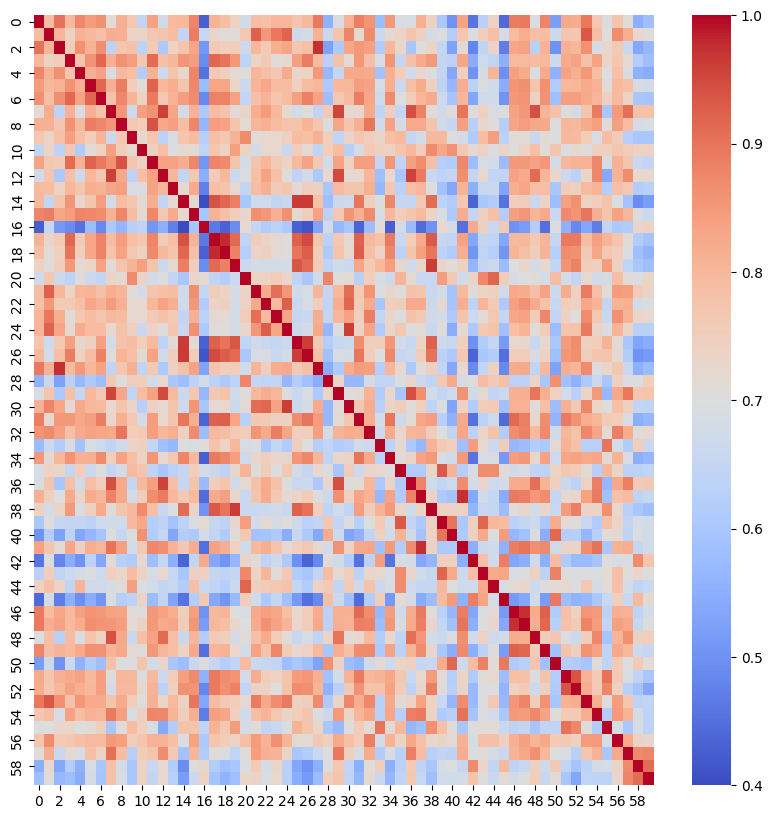

The table this chart was drawn from, first rows:
0, 1, 2, 3, 4, 5, 6, 7, 8, 9, 10, 11, 12, 13, 14, 15, 16, 17, 18, 19, 20, 21, 22, 23
1, 0.7905, 0.903, 0.7995, 0.8744, 0.8462, 0.8618, 0.7122, 0.8138, 0.7701, 0.6417, 0.8348, 0.674, 0.7942, 0.8001, 0.8793, 0.4258, 0.8098, 0.7874, 0.7409, 0.6731, 0.7905, 0.7822, 0.8038
0.7905, 1, 0.8048, 0.7417, 0.8106, 0.7978, 0.7825, 0.8195, 0.8125, 0.7348, 0.7354, 0.77, 0.7765, 0.7912, 0.6465, 0.8893, 0.6543, 0.7296, 0.7076, 0.7063, 0.7675, 0.9239, 0.8501, 0.8946
0.903, 0.8048, 1, 0.7577, 0.8618, 0.8122, 0.8643, 0.6337, 0.7721, 0.782, 0.6348, 0.7586, 0.6061, 0.7422, 0.7743, 0.8313, 0.5094, 0.7632, 0.7491, 0.7551, 0.6631, 0.8017, 0.7602, 0.8167
0.7995, 0.7417, 0.7577, 1, 0.775, 0.8595, 0.9164, 0.8142, 0.8594, 0.8424, 0.7668, 0.9092, 0.7857, 0.8012, 0.8564, 0.8436, 0.4905, 0.916, 0.8995, 0.8522, 0.6378, 0.7381, 0.7653, 0.7128
0.8744, 0.8106, 0.8618, 0.775, 1, 0.8148, 0.8338, 0.6913, 0.7981, 0.786, 0.6178, 0.8109, 0.6677, 0.7738, 0.7258, 0.8786, 0.4517, 0.7638, 0.7474, 0.7155, 0.7048, 0.804, 0.782, 0.7689
0.8462, 0.7978, 0.8122, 0.8595, 0.8148, 1, 0.9174, 0.8138, 0.8895, 0.7548, 0.7132, 0.9208, 0.7988, 0.8193, 0.7733, 0.8757, 0.5755, 0.8321, 0.8306, 0.732, 0.6609, 0.8069, 0.8294, 0.7933
0.8618, 0.7825, 0.8643, 0.9164, 0.8338, 0.9174, 1, 0.7782, 0.8744, 0.8074, 0.7416, 0.894, 0.7699, 0.8093, 0.8451, 0.8666, 0.4864, 0.8807, 0.8824, 0.8366, 0.6451, 0.7825, 0.8101, 0.7718
0.7122, 0.8195, 0.6337, 0.8142, 0.6913, 0.8138, 0.7782, 1, 0.8525, 0.6656, 0.8384, 0.8599, 0.9593, 0.8333, 0.6771, 0.812, 0.6044, 0.7934, 0.7783, 0.7093, 0.7331, 0.8159, 0.8465, 0.7963
0.8138, 0.8125, 0.7721, 0.8594, 0.7981, 0.8895, 0.8744, 0.8525, 1, 0.7698, 0.756, 0.9414, 0.8267, 0.8402, 0.7897, 0.8766, 0.5638, 0.8446, 0.8374, 0.7753, 0.7163, 0.8048, 0.8144, 0.7894
0.7701, 0.7348, 0.782, 0.8424, 0.786, 0.7548, 0.8074, 0.6656, 0.7698, 1, 0.7231, 0.7712, 0.633, 0.689, 0.7714, 0.7911, 0.6233, 0.7864, 0.7674, 0.8084, 0.8698, 0.7102, 0.723, 0.7213
0.6417, 0.7354, 0.6348, 0.7668, 0.6178, 0.7132, 0.7416, 0.8384, 0.756, 0.7231, 1, 0.7461, 0.7851, 0.6952, 0.7188, 0.7169, 0.6401, 0.7714, 0.7428, 0.8401, 0.7382, 0.681, 0.7245, 0.7234
0.8348, 0.77, 0.7586, 0.9092, 0.8109, 0.9208, 0.894, 0.8599, 0.9414, 0.7712, 0.7461, 1, 0.838, 0.835, 0.8193, 0.8736, 0.5067, 0.8795, 0.8712, 0.7748, 0.6755, 0.7762, 0.8008, 0.761
0.674, 0.7765, 0.6061, 0.7857, 0.6677, 0.7988, 0.7699, 0.9593, 0.8267, 0.633, 0.7851, 0.838, 1, 0.802, 0.6439, 0.768, 0.5478, 0.7572, 0.7972, 0.6609, 0.6957, 0.7862, 0.8378, 0.7817
0.7942, 0.7912, 0.7422, 0.8012, 0.7738, 0.8193, 0.8093, 0.8333, 0.8402, 0.689, 0.6952, 0.835, 0.802, 1, 0.7193, 0.8237, 0.4746, 0.7843, 0.7768, 0.7168, 0.6472, 0.7907, 0.8125, 0.7627
0.8001, 0.6465, 0.7743, 0.8564, 0.7258, 0.7733, 0.8451, 0.6771, 0.7897, 0.7714, 0.7188, 0.8193, 0.6439, 0.7193, 1, 0.721, 0.3999, 0.9392, 0.9179, 0.8859, 0.6014, 0.6653, 0.6702, 0.6465
0.8793, 0.8893, 0.8313, 0.8436, 0.8786, 0.8757, 0.8666, 0.812, 0.8766, 0.7911, 0.7169, 0.8736, 0.768, 0.8237, 0.721, 1, 0.5968, 0.8089, 0.7832, 0.7492, 0.7262, 0.8643, 0.8546, 0.8142
0.4258, 0.6543, 0.5094, 0.4905, 0.4517, 0.5755, 0.4864, 0.6044, 0.5638, 0.6233, 0.6401, 0.5067, 0.5478, 0.4746, 0.3999, 0.5968, 1, 0.4635, 0.4302, 0.4924, 0.7203, 0.6484, 0.6167, 0.633
0.8098, 0.7296, 0.7632, 0.916, 0.7638, 0.8321, 0.8807, 0.7934, 0.8446, 0.7864, 0.7714, 0.8795, 0.7572, 0.7843, 0.9392, 0.8089, 0.4635, 1, 0.9768, 0.9151, 0.6415, 0.7518, 0.7397, 0.7169
0.7874, 0.7076, 0.7491, 0.8995, 0.7474, 0.8306, 0.8824, 0.7783, 0.8374, 0.7674, 0.7428, 0.8712, 0.7972, 0.7768, 0.9179, 0.7832, 0.4302, 0.9768, 1, 0.8845, 0.6218, 0.7394, 0.7455, 0.7176
0.7409, 0.7063, 0.7551, 0.8522, 0.7155, 0.732, 0.8366, 0.7093, 0.7753, 0.8084, 0.8401, 0.7748, 0.6609, 0.7168, 0.8859, 0.7492, 0.4924, 0.9151, 0.8845, 1, 0.6642, 0.6814, 0.6743, 0.6805
0.6731, 0.7675, 0.6631, 0.6378, 0.7048, 0.6609, 0.6451, 0.7331, 0.7163, 0.8698, 0.7382, 0.6755, 0.6957, 0.6472, 0.6014, 0.7262, 0.7203, 0.6415, 0.6218, 0.6642, 1, 0.7378, 0.7423, 0.7581
0.7905, 0.9239, 0.8017, 0.7381, 0.804, 0.8069, 0.7825, 0.8159, 0.8048, 0.7102, 0.681, 0.7762, 0.7862, 0.7907, 0.6653, 0.8643, 0.6484, 0.7518, 0.7394, 0.6814, 0.7378, 1, 0.8242, 0.9079
0.7822, 0.8501, 0.7602, 0.7653, 0.782, 0.8294, 0.8101, 0.8465, 0.8144, 0.723, 0.7245, 0.8008, 0.8378, 0.8125, 0.6702, 0.8546, 0.6167, 0.7397, 0.7455, 0.6743, 0.7423, 0.8242, 1, 0.7955
0.8038, 0.8946, 0.8167, 0.7128, 0.7689, 0.7933, 0.7718, 0.7963, 0.7894, 0.7213, 0.7234, 0.761, 0.7817, 0.7627, 0.6465, 0.8142, 0.633, 0.7169, 0.7176, 0.6805, 0.7581, 0.9079, 0.7955, 1
0.8047, 0.9205, 0.8333, 0.7188, 0.8217, 0.7921, 0.7927, 0.7207, 0.778, 0.746, 0.6585, 0.7392, 0.7066, 0.7721, 0.6555, 0.8636, 0.6046, 0.7047, 0.7037, 0.6803, 0.7292, 0.8546, 0.9256, 0.8327
0.7753, 0.6668, 0.7702, 0.8392, 0.729, 0.7467, 0.8403, 0.6753, 0.7788, 0.7911, 0.7547, 0.7958, 0.6375, 0.7147, 0.9643, 0.7162, 0.4288, 0.9249, 0.901, 0.9356, 0.6412, 0.674, 0.6567, 0.6528
0.7961, 0.6766, 0.7857, 0.8886, 0.7434, 0.7907, 0.8842, 0.7037, 0.8075, 0.7862, 0.7171, 0.8366, 0.6727, 0.7508, 0.9633, 0.7528, 0.4118, 0.9475, 0.9281, 0.9114, 0.6016, 0.6837, 0.6905, 0.6558
0.8928, 0.8106, 0.9741, 0.7959, 0.8491, 0.8024, 0.8362, 0.6436, 0.7715, 0.8134, 0.6427, 0.7644, 0.6085, 0.7467, 0.7797, 0.8367, 0.5306, 0.7737, 0.754, 0.7569, 0.6711, 0.8046, 0.7514, 0.8192
0.5557, 0.658, 0.5258, 0.6294, 0.5709, 0.6053, 0.5799, 0.764, 0.7007, 0.75, 0.7556, 0.676, 0.7235, 0.5976, 0.5813, 0.6321, 0.6757, 0.6314, 0.6073, 0.6376, 0.88, 0.6497, 0.641, 0.6463
0.69, 0.7739, 0.6075, 0.781, 0.6489, 0.7998, 0.7681, 0.9552, 0.8296, 0.6397, 0.7911, 0.835, 0.9504, 0.7959, 0.6636, 0.7682, 0.5684, 0.769, 0.7786, 0.6711, 0.7053, 0.7983, 0.8177, 0.8033
0.8117, 0.8789, 0.8304, 0.7184, 0.8256, 0.7968, 0.7939, 0.7225, 0.7764, 0.7337, 0.6236, 0.7432, 0.7169, 0.775, 0.6692, 0.8581, 0.5991, 0.7184, 0.7241, 0.6615, 0.7149, 0.91, 0.9174, 0.8345
0.8872, 0.72, 0.852, 0.8517, 0.8274, 0.8411, 0.8886, 0.7286, 0.8153, 0.7687, 0.6801, 0.8452, 0.7241, 0.7738, 0.8974, 0.8149, 0.4343, 0.9245, 0.9269, 0.8328, 0.6263, 0.7647, 0.7598, 0.7488
0.8573, 0.8691, 0.8393, 0.7838, 0.8236, 0.8355, 0.83, 0.8256, 0.8989, 0.7556, 0.7614, 0.8414, 0.8013, 0.8168, 0.747, 0.8707, 0.5761, 0.7969, 0.789, 0.7632, 0.7554, 0.8593, 0.8251, 0.8891
0.5749, 0.6642, 0.6135, 0.6889, 0.5897, 0.6855, 0.6679, 0.6415, 0.6731, 0.7334, 0.7468, 0.6466, 0.5814, 0.5686, 0.7031, 0.6838, 0.7095, 0.7781, 0.7397, 0.8006, 0.6866, 0.6944, 0.6011, 0.6499
0.8523, 0.718, 0.8015, 0.858, 0.8132, 0.8167, 0.8691, 0.7502, 0.8345, 0.7844, 0.742, 0.855, 0.7253, 0.769, 0.8766, 0.7991, 0.4273, 0.8929, 0.8777, 0.8414, 0.6683, 0.7299, 0.7496, 0.729
0.6864, 0.7393, 0.7317, 0.6524, 0.7559, 0.6618, 0.6979, 0.6466, 0.6828, 0.794, 0.7767, 0.6403, 0.6014, 0.6311, 0.6512, 0.7553, 0.6835, 0.6579, 0.6329, 0.7273, 0.8076, 0.7038, 0.752, 0.7022
0.6864, 0.7736, 0.5987, 0.7825, 0.6724, 0.7888, 0.757, 0.9455, 0.8252, 0.6498, 0.7963, 0.8387, 0.9571, 0.7872, 0.6487, 0.7733, 0.573, 0.7554, 0.7755, 0.6741, 0.7156, 0.7806, 0.8219, 0.7803
0.8146, 0.7473, 0.6989, 0.8226, 0.728, 0.8197, 0.805, 0.8812, 0.8257, 0.6753, 0.7526, 0.8668, 0.8906, 0.7984, 0.7633, 0.7945, 0.4437, 0.8239, 0.8397, 0.7263, 0.6569, 0.7739, 0.8219, 0.7636
0.7431, 0.6832, 0.7364, 0.8487, 0.6971, 0.7488, 0.8224, 0.7071, 0.7743, 0.7977, 0.8703, 0.7872, 0.6589, 0.699, 0.9095, 0.7372, 0.5023, 0.9303, 0.8993, 0.9613, 0.6559, 0.6581, 0.663, 0.6731
0.6038, 0.7032, 0.6512, 0.6468, 0.6476, 0.6362, 0.6684, 0.6737, 0.674, 0.7984, 0.8279, 0.6224, 0.6387, 0.5877, 0.6349, 0.691, 0.7211, 0.6538, 0.6365, 0.7265, 0.8446, 0.6756, 0.7193, 0.6794
0.4997, 0.6184, 0.5262, 0.6365, 0.5347, 0.5659, 0.5936, 0.7045, 0.6508, 0.702, 0.8594, 0.6148, 0.6493, 0.534, 0.6139, 0.608, 0.681, 0.6453, 0.6109, 0.7117, 0.7654, 0.5915, 0.5944, 0.607
0.8379, 0.772, 0.7142, 0.829, 0.747, 0.8195, 0.8045, 0.9005, 0.8399, 0.6792, 0.7633, 0.8746, 0.8649, 0.8098, 0.7699, 0.8179, 0.4515, 0.8351, 0.8157, 0.741, 0.6719, 0.7938, 0.8151, 0.7751
0.4577, 0.6941, 0.4796, 0.5443, 0.5007, 0.6335, 0.5325, 0.7084, 0.6248, 0.6117, 0.7221, 0.5785, 0.6488, 0.548, 0.4339, 0.6459, 0.8224, 0.5357, 0.5036, 0.5663, 0.7334, 0.7073, 0.6374, 0.6668
0.6295, 0.7553, 0.6427, 0.6664, 0.6817, 0.694, 0.6693, 0.748, 0.7259, 0.7934, 0.7404, 0.6864, 0.7235, 0.6554, 0.5996, 0.7485, 0.7464, 0.6511, 0.6424, 0.6504, 0.8755, 0.7355, 0.8046, 0.7123
0.7417, 0.7827, 0.7394, 0.6416, 0.8061, 0.6716, 0.6735, 0.684, 0.7086, 0.8423, 0.6934, 0.678, 0.644, 0.66, 0.6172, 0.7853, 0.6569, 0.6457, 0.621, 0.6647, 0.9191, 0.7462, 0.7597, 0.7695
0.4399, 0.6775, 0.4687, 0.5482, 0.494, 0.5458, 0.504, 0.7001, 0.6219, 0.6325, 0.7338, 0.5744, 0.6421, 0.529, 0.4558, 0.6191, 0.7634, 0.5363, 0.5033, 0.575, 0.7582, 0.6698, 0.6085, 0.65
0.8907, 0.792, 0.8301, 0.7948, 0.8389, 0.8585, 0.8505, 0.8343, 0.8327, 0.7115, 0.7008, 0.8503, 0.8365, 0.8157, 0.7508, 0.8429, 0.5008, 0.7971, 0.8064, 0.6989, 0.688, 0.8244, 0.8402, 0.8292
0.8929, 0.819, 0.8341, 0.7957, 0.8207, 0.8651, 0.8583, 0.8528, 0.8435, 0.7127, 0.7438, 0.85, 0.8234, 0.83, 0.7534, 0.856, 0.5168, 0.7989, 0.7875, 0.726, 0.6994, 0.821, 0.86, 0.8346
0.6913, 0.784, 0.626, 0.7922, 0.691, 0.7771, 0.7407, 0.942, 0.827, 0.6581, 0.7829, 0.8355, 0.9119, 0.7877, 0.6581, 0.8034, 0.6188, 0.7634, 0.7511, 0.6808, 0.708, 0.7822, 0.8237, 0.7578
0.8799, 0.79, 0.8098, 0.7993, 0.8231, 0.8628, 0.86, 0.8055, 0.8259, 0.7176, 0.7073, 0.8501, 0.8042, 0.7877, 0.7391, 0.8252, 0.4504, 0.8037, 0.8098, 0.7242, 0.675, 0.8357, 0.7795, 0.8774
0.5179, 0.6637, 0.5017, 0.6607, 0.5565, 0.6109, 0.5819, 0.7809, 0.6963, 0.6957, 0.7729, 0.6767, 0.7286, 0.6001, 0.5781, 0.6571, 0.7011, 0.6517, 0.6208, 0.6453, 0.7916, 0.6605, 0.6532, 0.6457
0.8247, 0.7718, 0.8145, 0.8219, 0.8337, 0.7998, 0.8425, 0.7035, 0.802, 0.7975, 0.6946, 0.7962, 0.6607, 0.7574, 0.8393, 0.8714, 0.5547, 0.8942, 0.867, 0.8583, 0.675, 0.8174, 0.7557, 0.7412
0.8214, 0.7681, 0.8017, 0.8356, 0.8153, 0.8016, 0.842, 0.6795, 0.7962, 0.7949, 0.7232, 0.8093, 0.6334, 0.7465, 0.8624, 0.8572, 0.4837, 0.8944, 0.8637, 0.8826, 0.6445, 0.74, 0.7403, 0.6987
0.8952, 0.9324, 0.8631, 0.782, 0.8539, 0.8227, 0.8256, 0.7734, 0.8219, 0.7551, 0.7032, 0.8103, 0.7305, 0.7953, 0.7439, 0.8973, 0.5317, 0.7898, 0.7639, 0.7551, 0.7205, 0.8906, 0.8278, 0.8676
0.77, 0.7875, 0.6843, 0.8377, 0.7885, 0.8108, 0.8035, 0.8913, 0.8391, 0.6882, 0.7459, 0.8766, 0.874, 0.8073, 0.7509, 0.8153, 0.469, 0.8398, 0.8324, 0.7489, 0.6721, 0.7871, 0.8077, 0.7676
0.6958, 0.6997, 0.7282, 0.7305, 0.6993, 0.7081, 0.7453, 0.6003, 0.7112, 0.7916, 0.7483, 0.6836, 0.5402, 0.6188, 0.7783, 0.7748, 0.6471, 0.8062, 0.7672, 0.8476, 0.6813, 0.7065, 0.6473, 0.6582
0.7736, 0.8666, 0.7631, 0.7701, 0.7865, 0.7958, 0.7944, 0.848, 0.8401, 0.7522, 0.7704, 0.8115, 0.8096, 0.7821, 0.6915, 0.8378, 0.6081, 0.7717, 0.7539, 0.7443, 0.7884, 0.8467, 0.8079, 0.8622
0.7061, 0.8188, 0.658, 0.7218, 0.6882, 0.7824, 0.7439, 0.9056, 0.7917, 0.624, 0.7584, 0.7745, 0.8674, 0.7665, 0.5889, 0.8033, 0.6124, 0.7084, 0.693, 0.6395, 0.7077, 0.8423, 0.8134, 0.809
0.5494, 0.7257, 0.5375, 0.6196, 0.556, 0.6904, 0.6011, 0.7819, 0.6792, 0.5988, 0.743, 0.6571, 0.7231, 0.6141, 0.4935, 0.6975, 0.7277, 0.6167, 0.5835, 0.5969, 0.6943, 0.763, 0.6744, 0.7317
0.5825, 0.7087, 0.5686, 0.579, 0.5434, 0.6772, 0.5926, 0.7812, 0.6868, 0.5985, 0.7403, 0.6482, 0.7214, 0.6262, 0.5176, 0.6624, 0.7384, 0.5909, 0.5591, 0.5826, 0.7319, 0.7355, 0.694, 0.7247
